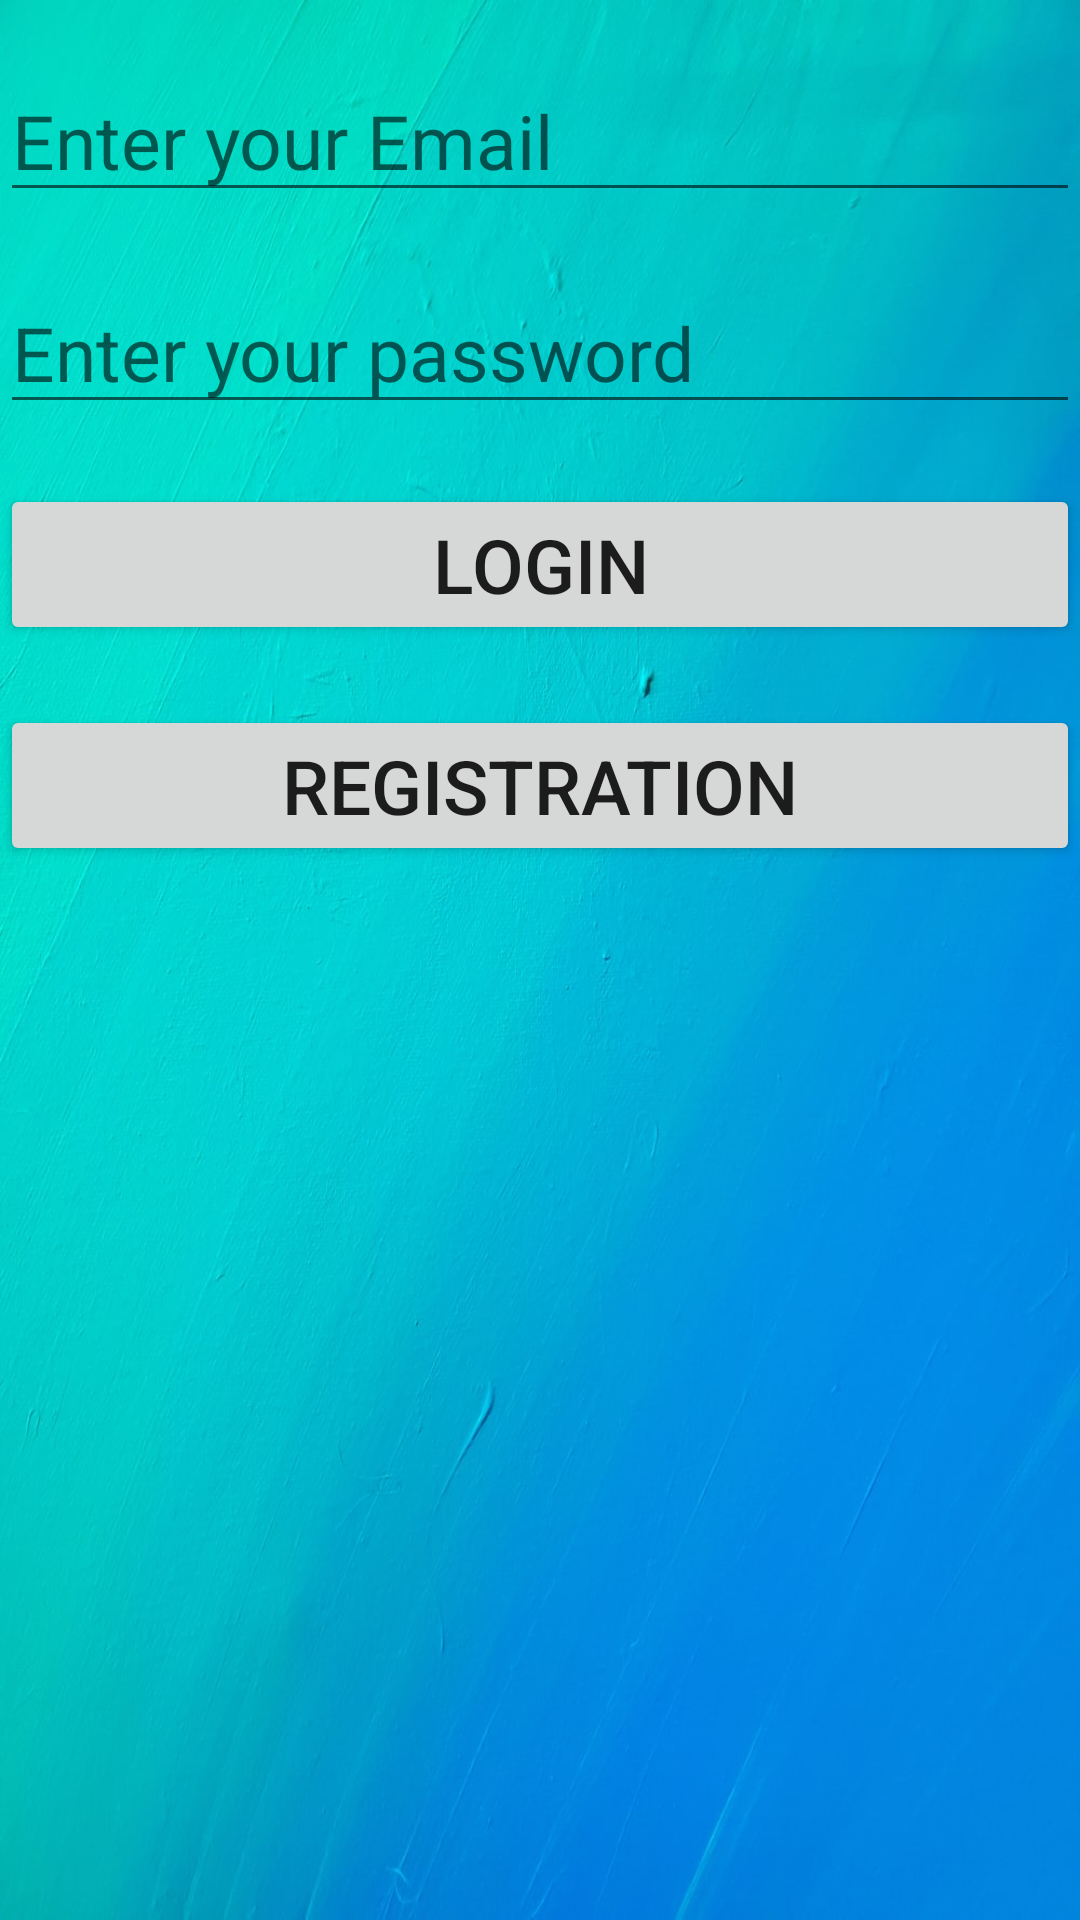

Here is an Android app screen rendered from its layout file. Give the layout XML and the strings, colors and styles it references.
<!-- AndroidManifest.xml: application theme Theme.JobPortal -->
<!-- res/layout/activity_login.xml -->
<?xml version="1.0" encoding="utf-8"?>
<LinearLayout android:orientation="vertical"
    xmlns:android="http://schemas.android.com/apk/res/android"
    xmlns:tools="http://schemas.android.com/tools"
    android:layout_width="match_parent"
    android:background="@drawable/loginphoto"
    android:layout_height="match_parent"
    tools:context=".LoginActivity">

    <EditText
        android:id="@+id/inputemail"
        android:layout_width="fill_parent"
        android:layout_height="wrap_content"
        android:layout_marginTop="20dp"
        android:inputType="textEmailAddress"
        android:textSize="25dp"
        android:hint="Enter your Email" />

    <EditText
        android:id="@+id/inputpssword"
        android:layout_width="fill_parent"
        android:layout_height="wrap_content"
        android:layout_marginTop="20dp"
        android:textSize="25dp"
        android:hint="Enter your password"
        android:inputType="textPassword"/>
    <Button
        android:id="@+id/btnnLogin"
        android:layout_width="match_parent"
        android:layout_height="wrap_content"
        android:textSize="25dp"
        android:layout_marginTop="20dp"
        android:text="Login"/>

    <Button
        android:id="@+id/btnregistrat"
        android:layout_width="match_parent"
        android:layout_height="wrap_content"
        android:textSize="25dp"
        android:layout_marginTop="20dp"
        android:text="Registration" />
</LinearLayout>
<!-- resources referenced by this layout -->
<resources>
  <!-- drawable loginphoto: jpg bitmap (drawable, 112317 bytes) -->
  <style name="Theme.JobPortal" parent="Theme.MaterialComponents.DayNight.DarkActionBar">
          
          <item name="colorPrimary">@color/purple_500</item>
          <item name="colorPrimaryVariant">@color/purple_700</item>
          <item name="colorOnPrimary">@color/white</item>
          
          <item name="colorSecondary">@color/teal_200</item>
          <item name="colorSecondaryVariant">@color/teal_700</item>
          <item name="colorOnSecondary">@color/black</item>
          
          <item name="android:statusBarColor" tools:targetApi="l">?attr/colorPrimaryVariant</item>
          
      </style>
  <!-- not gathered from this repository: default colours our renderer supplied (Android Studio template values) -->
  <color name="purple_500">#FF6200EE</color>
  <color name="purple_700">#FF3700B3</color>
  <color name="teal_200">#FF03DAC5</color>
  <color name="teal_700">#FF018786</color>
  <color name="black">#FF000000</color>
  <color name="white">#FFFFFFFF</color>
</resources>
